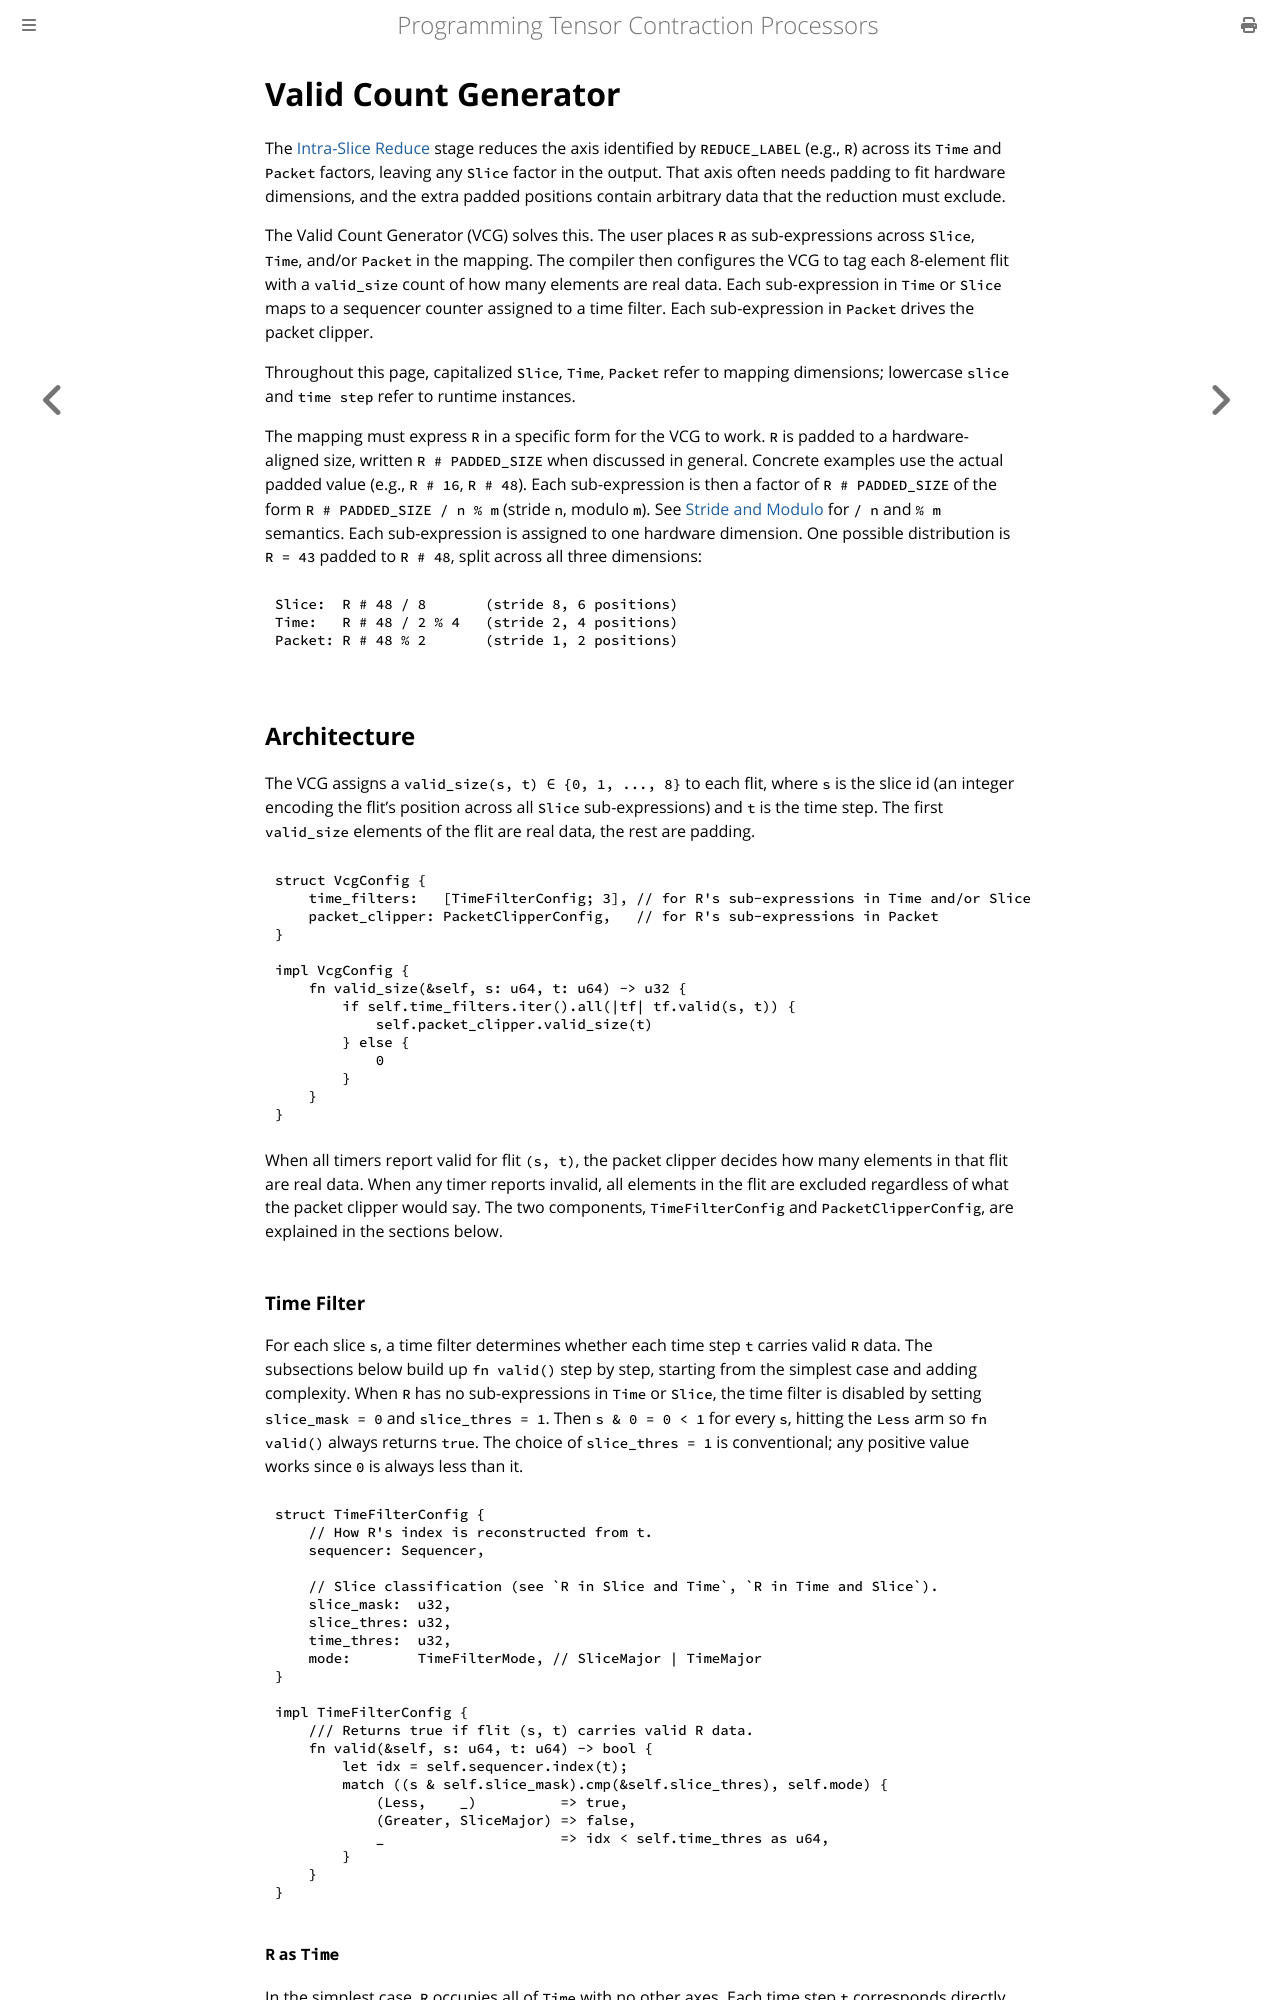

repository: furiosa-ai/furiosa-opt · page: book/computing-tensors/vector-engine/vcg.html · generator: mdbook

# Valid Count Generator

The [Intra-Slice Reduce](./intra-slice-reduce.md) stage reduces the axis identified by `REDUCE_LABEL` (e.g., `R`) across its `Time` and `Packet` factors, leaving any `Slice` factor in the output.
That axis often needs padding to fit hardware dimensions, and the extra padded positions contain arbitrary data that the reduction must exclude.

The Valid Count Generator (VCG) solves this.
The user places `R` as sub-expressions across `Slice`, `Time`, and/or `Packet` in the mapping.
The compiler then configures the VCG to tag each 8-element flit with a `valid_size` count of how many elements are real data.
Each sub-expression in `Time` or `Slice` maps to a sequencer counter assigned to a time filter.
Each sub-expression in `Packet` drives the packet clipper.

Throughout this page, capitalized `Slice`, `Time`, `Packet` refer to mapping dimensions; lowercase `slice` and `time step` refer to runtime instances.

The mapping must express `R` in a specific form for the VCG to work.
`R` is padded to a hardware-aligned size, written `R # PADDED_SIZE` when discussed in general.
Concrete examples use the actual padded value (e.g., `R # 16`, `R # 48`).
Each sub-expression is then a factor of `R # PADDED_SIZE` of the form `R # PADDED_SIZE / n % m` (stride `n`, modulo `m`).
See [Stride and Modulo](../../mapping-tensors/mapping-expressions.md#stride-and-modulo) for `/ n` and `% m` semantics.
Each sub-expression is assigned to one hardware dimension.
One possible distribution is `R = 43` padded to `R # 48`, split across all three dimensions:

```text
Slice:  R # 48 / 8       (stride 8, 6 positions)
Time:   R # 48 / 2 % 4   (stride 2, 4 positions)
Packet: R # 48 % 2       (stride 1, 2 positions)
```

## Architecture

The VCG assigns a `valid_size(s, t) ∈ {0, 1, ..., 8}` to each flit, where `s` is the slice id (an integer encoding the flit's position across all `Slice` sub-expressions) and `t` is the time step.
The first `valid_size` elements of the flit are real data, the rest are padding.

```rust,ignore
struct VcgConfig {
    time_filters:   [TimeFilterConfig; 3], // for R's sub-expressions in Time and/or Slice
    packet_clipper: PacketClipperConfig,   // for R's sub-expressions in Packet
}

impl VcgConfig {
    fn valid_size(&self, s: u64, t: u64) -> u32 {
        if self.time_filters.iter().all(|tf| tf.valid(s, t)) {
            self.packet_clipper.valid_size(t)
        } else {
            0
        }
    }
}
```

When all timers report valid for flit `(s, t)`, the packet clipper decides how many elements in that flit are real data.
When any timer reports invalid, all elements in the flit are excluded regardless of what the packet clipper would say.
The two components, `TimeFilterConfig` and `PacketClipperConfig`, are explained in the sections below.

### Time Filter

For each slice `s`, a time filter determines whether each time step `t` carries valid `R` data.
The subsections below build up `fn valid()` step by step, starting from the simplest case and adding complexity.
When `R` has no sub-expressions in `Time` or `Slice`, the time filter is disabled by setting `slice_mask = 0` and `slice_thres = 1`.
Then `s & 0 = 0 < 1` for every `s`, hitting the `Less` arm so `fn valid()` always returns `true`.
The choice of `slice_thres = 1` is conventional; any positive value works since `0` is always less than it.

```rust,ignore
struct TimeFilterConfig {
    // How R's index is reconstructed from t.
    sequencer: Sequencer,

    // Slice classification (see `R in Slice and Time`, `R in Time and Slice`).
    slice_mask:  u32,
    slice_thres: u32,
    time_thres:  u32,
    mode:        TimeFilterMode, // SliceMajor | TimeMajor
}

impl TimeFilterConfig {
    /// Returns true if flit (s, t) carries valid R data.
    fn valid(&self, s: u64, t: u64) -> bool {
        let idx = self.sequencer.index(t);
        match ((s & self.slice_mask).cmp(&self.slice_thres), self.mode) {
            (Less,    _)          => true,
            (Greater, SliceMajor) => false,
            _                     => idx < self.time_thres as u64,
        }
    }
}
```
